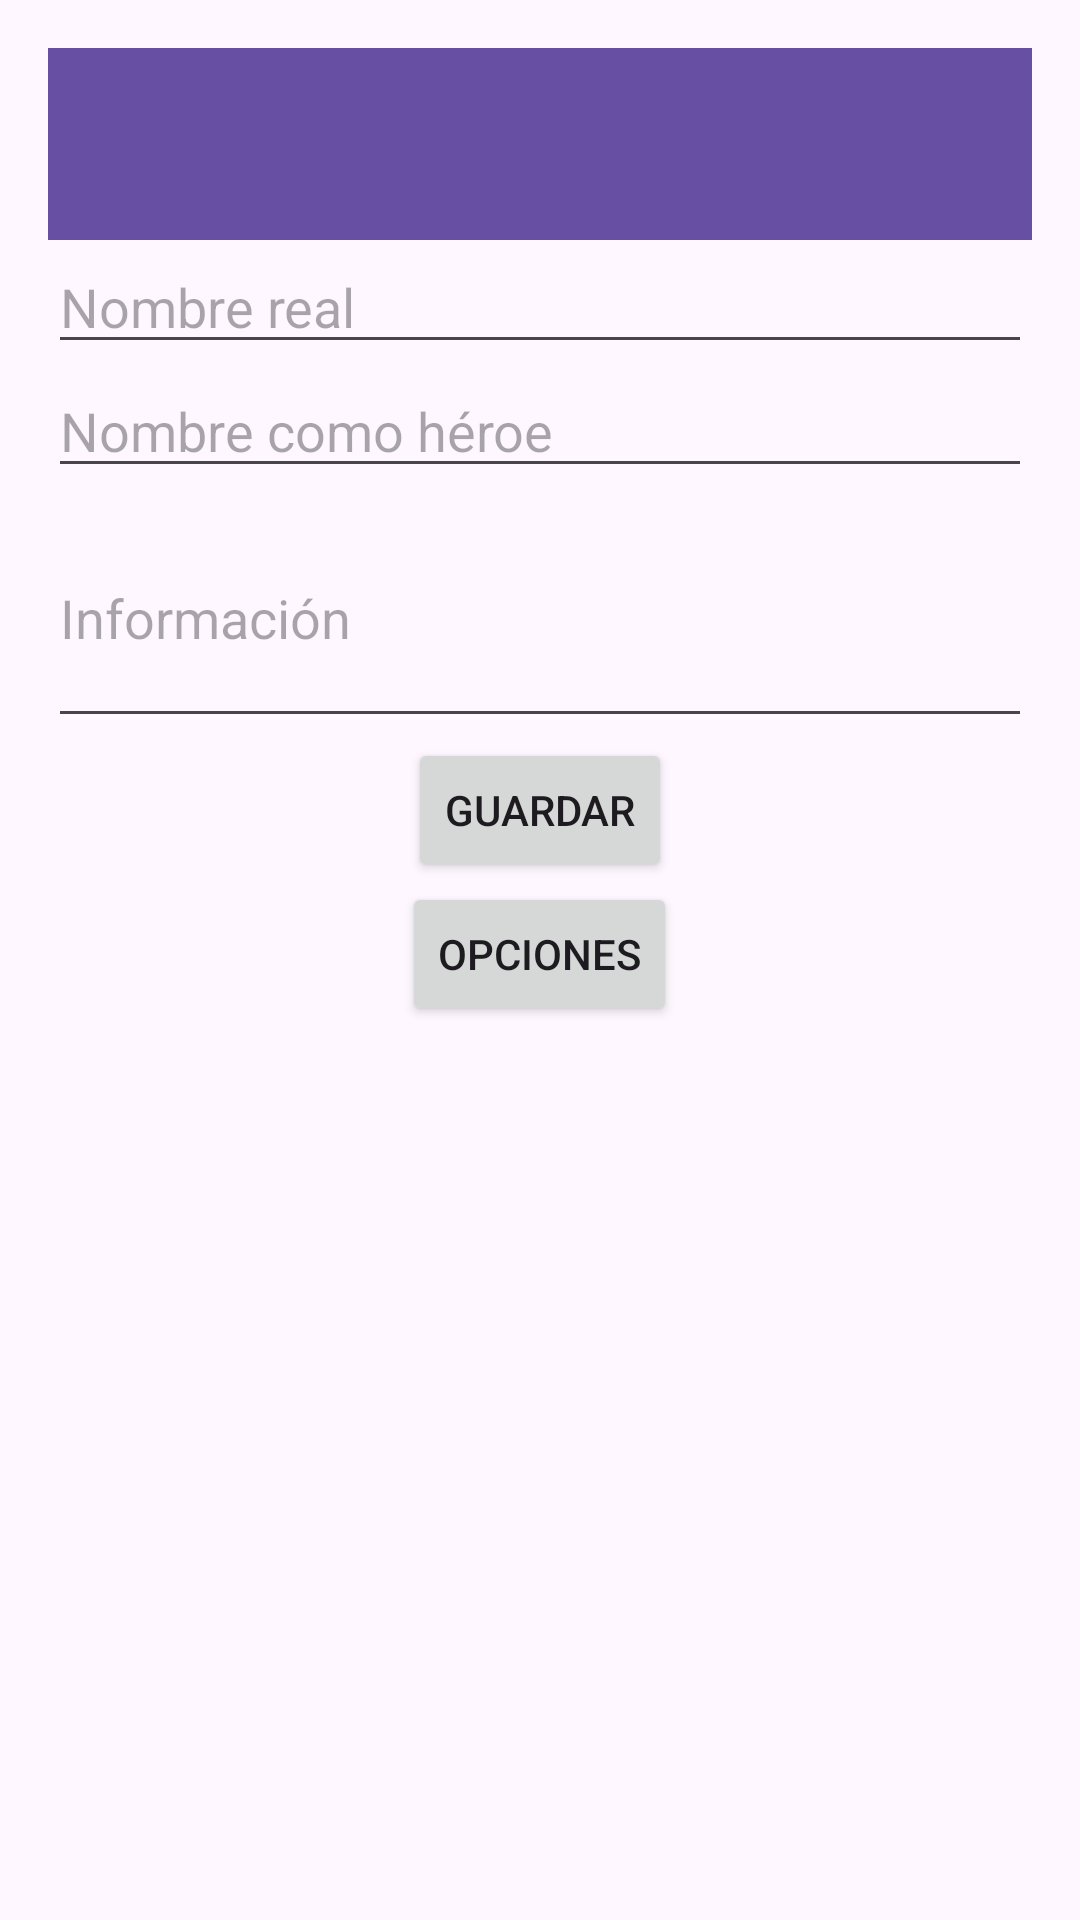

Here is an Android app screen rendered from its layout file. Give the layout XML and the strings, colors and styles it references.
<!-- AndroidManifest.xml: application theme Theme.Pmdm_ut05_tarea -->
<!-- res/layout/activity_detalle_heroe.xml -->
<?xml version="1.0" encoding="utf-8"?>
<LinearLayout xmlns:android="http://schemas.android.com/apk/res/android"
    android:layout_width="match_parent"
    android:layout_height="match_parent"
    xmlns:app="http://schemas.android.com/apk/res-auto"
    android:orientation="vertical"
    android:padding="16dp">

    <androidx.appcompat.widget.Toolbar
        android:id="@+id/toolbar"
        android:layout_width="match_parent"
        android:layout_height="?attr/actionBarSize"
        android:background="?attr/colorPrimary"
        app:popupTheme="@style/ThemeOverlay.AppCompat.Light"/>

    <EditText
        android:id="@+id/editTextRealName"
        android:layout_width="match_parent"
        android:layout_height="wrap_content"
        android:hint="Nombre real"/>

    <EditText
        android:id="@+id/editTextHeroName"
        android:layout_width="match_parent"
        android:layout_height="wrap_content"
        android:hint="Nombre como héroe"/>

    <EditText
        android:id="@+id/editTextDescription"
        android:layout_width="match_parent"
        android:layout_height="wrap_content"
        android:hint="Información"
        android:minLines="3"/>

    <Button
        android:id="@+id/buttonSave"
        android:layout_width="wrap_content"
        android:layout_height="wrap_content"
        android:text="Guardar"
        android:layout_gravity="center_horizontal"/>
    <Button
        android:id="@+id/buttonOptions"
        android:layout_width="wrap_content"
        android:layout_height="wrap_content"
        android:text="Opciones"
        android:layout_gravity="center_horizontal"/>

</LinearLayout>
<!-- resources referenced by this layout -->
<resources>
  <style name="Theme.Pmdm_ut05_tarea" parent="Base.Theme.Pmdm_ut05_tarea" />
  <style name="Base.Theme.Pmdm_ut05_tarea" parent="Theme.Material3.DayNight.NoActionBar">
          
          
      </style>
</resources>
